Labelled photos from "Data_new", an image-classification folder in QMIND-Team/GC_computer_vision. The possible labels are: annies snickerdoodle cinnamon sugar, blue diamond nut thins almond cheddar, blue diamond nut thins almond seasalt, Higgins and Burke naturals peppermint, patels dal tadka lentil curry.

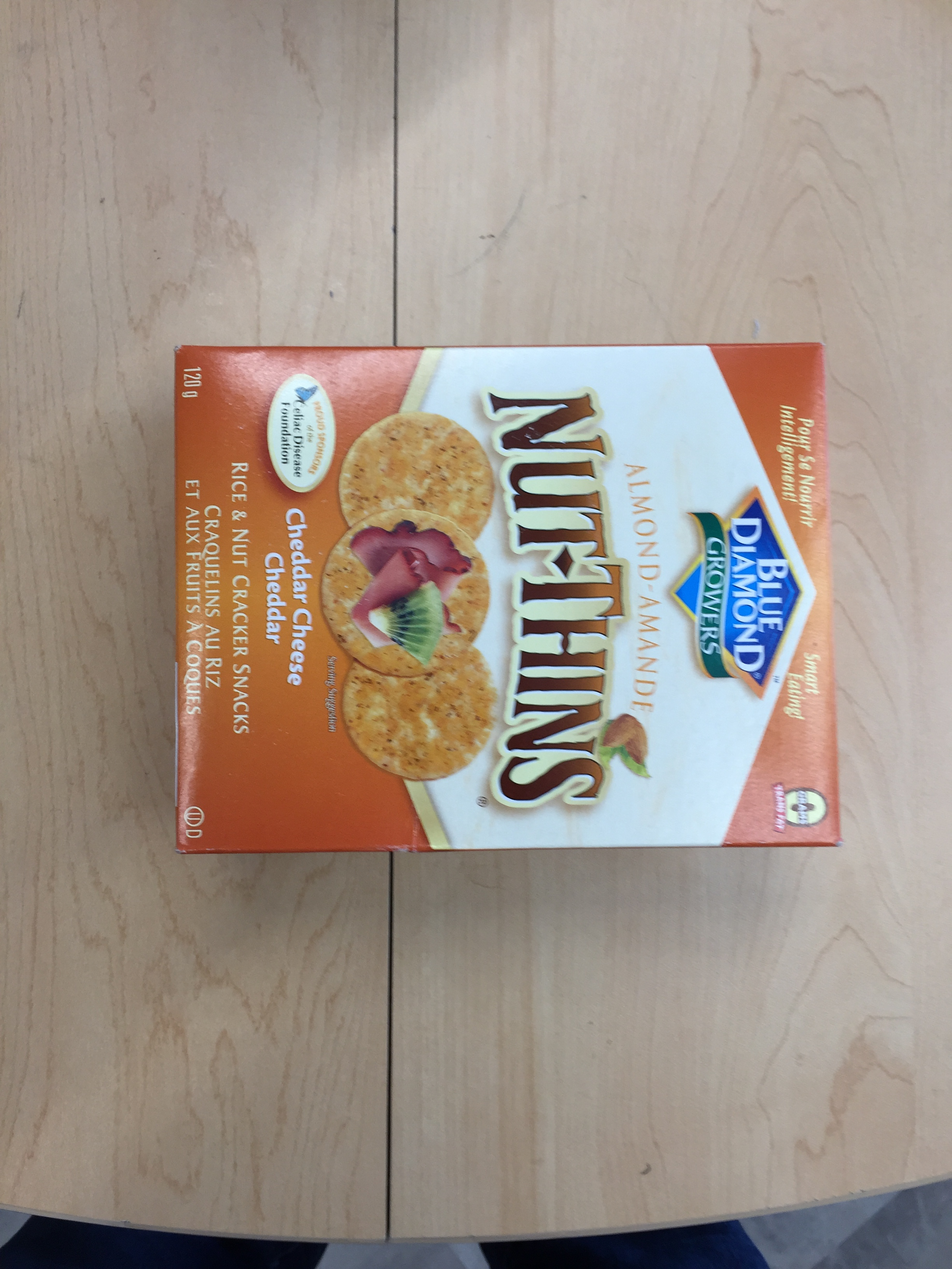
Label: blue diamond nut thins almond cheddar

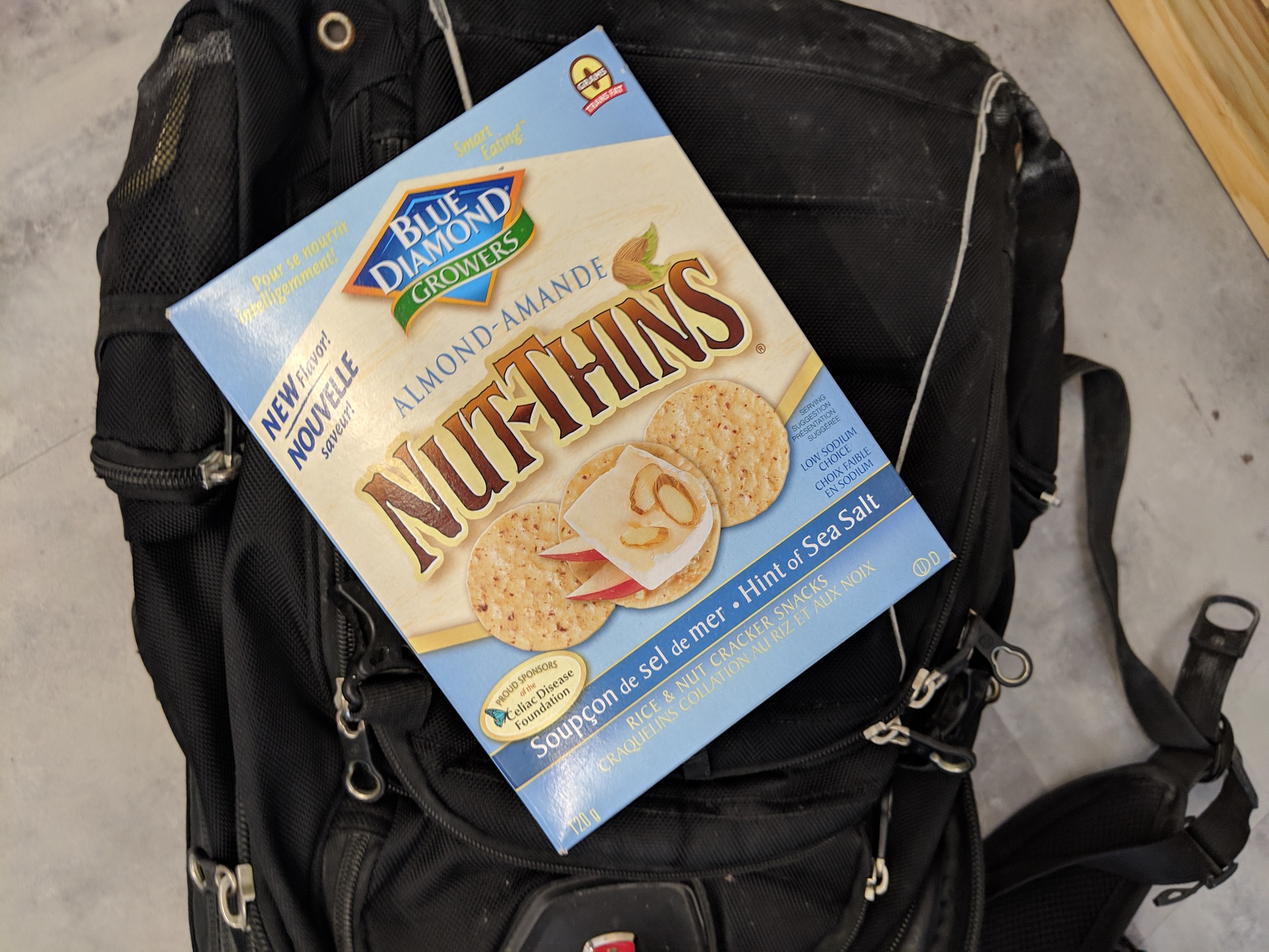
Label: blue diamond nut thins almond seasalt

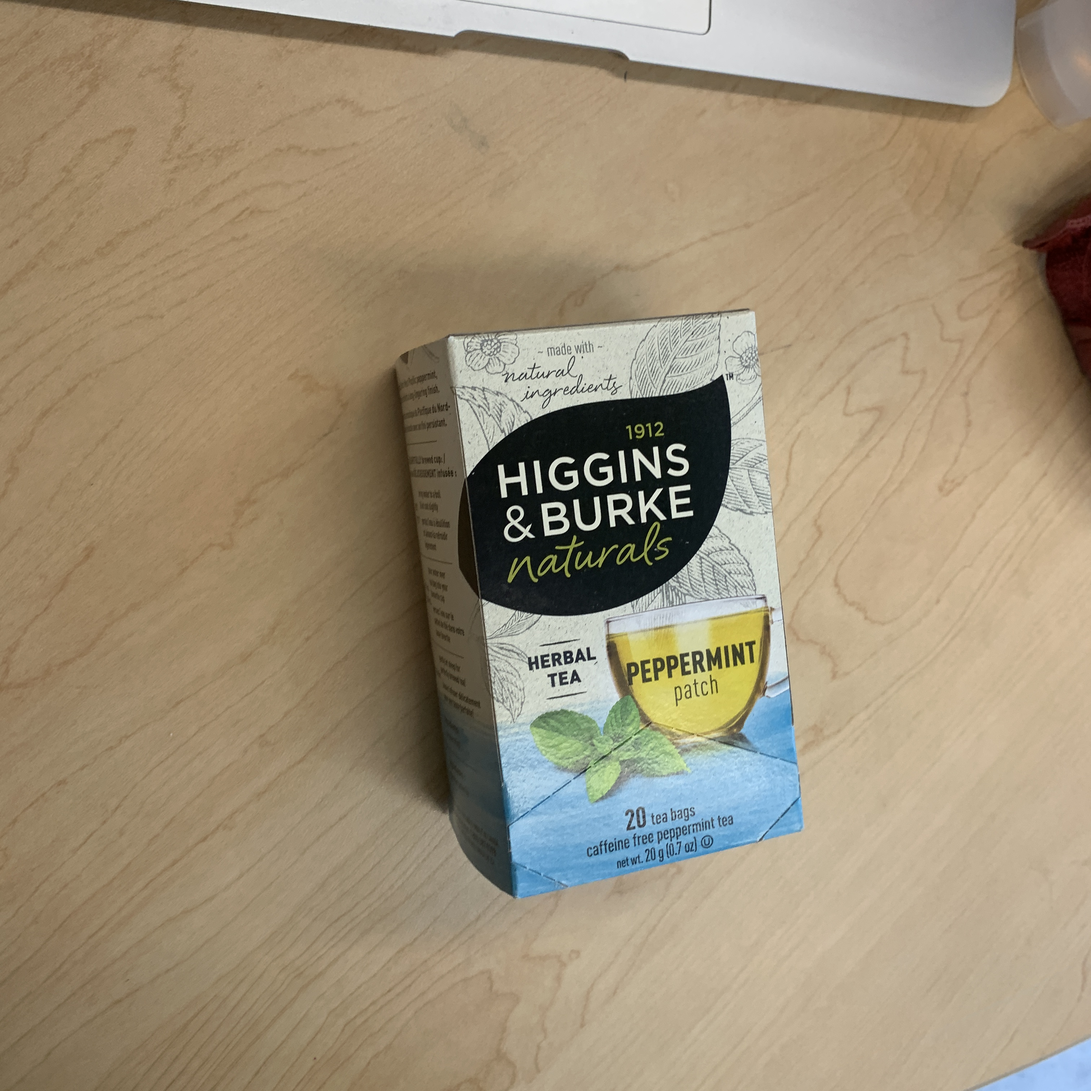
Label: Higgins and Burke naturals peppermint

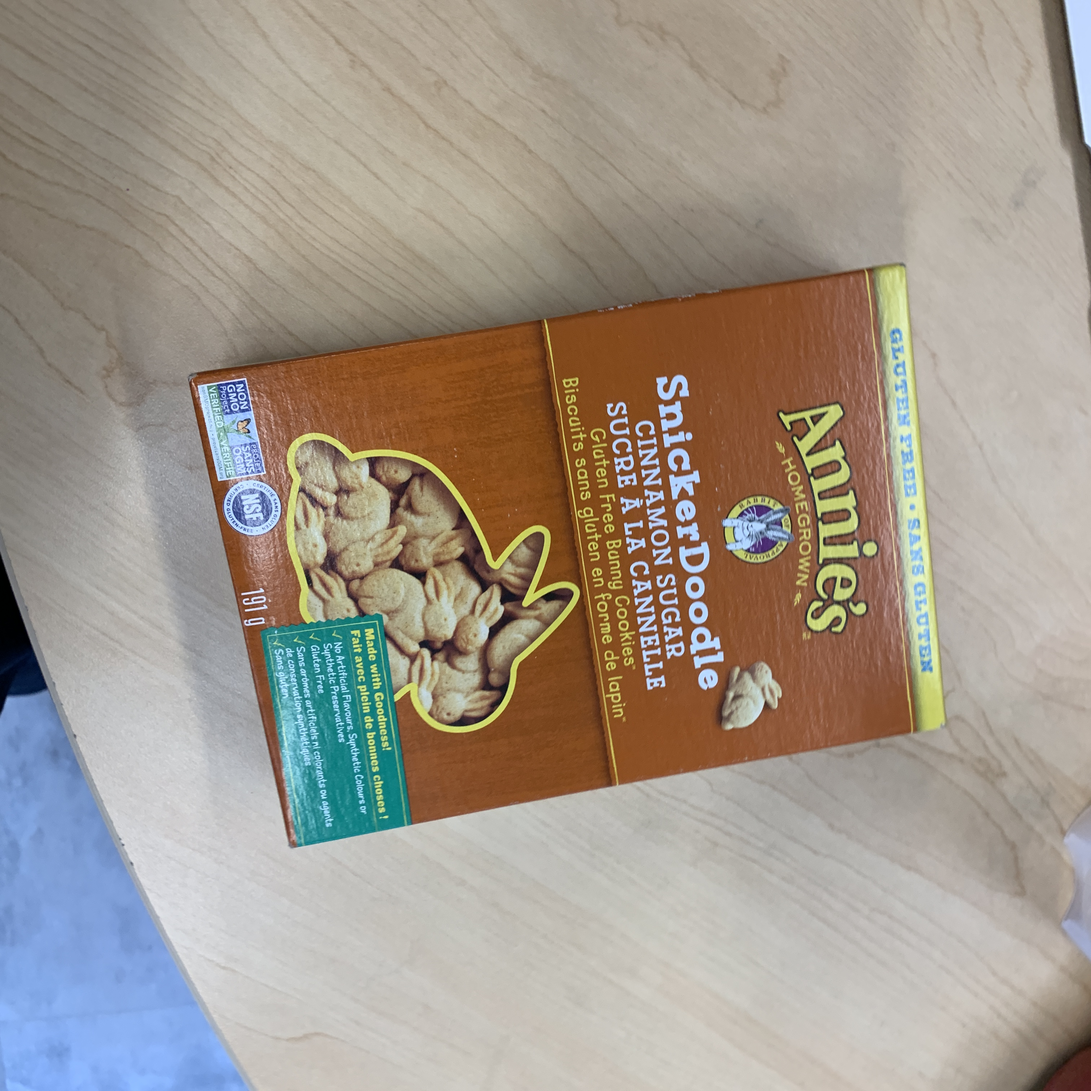
Label: annies snickerdoodle cinnamon sugar

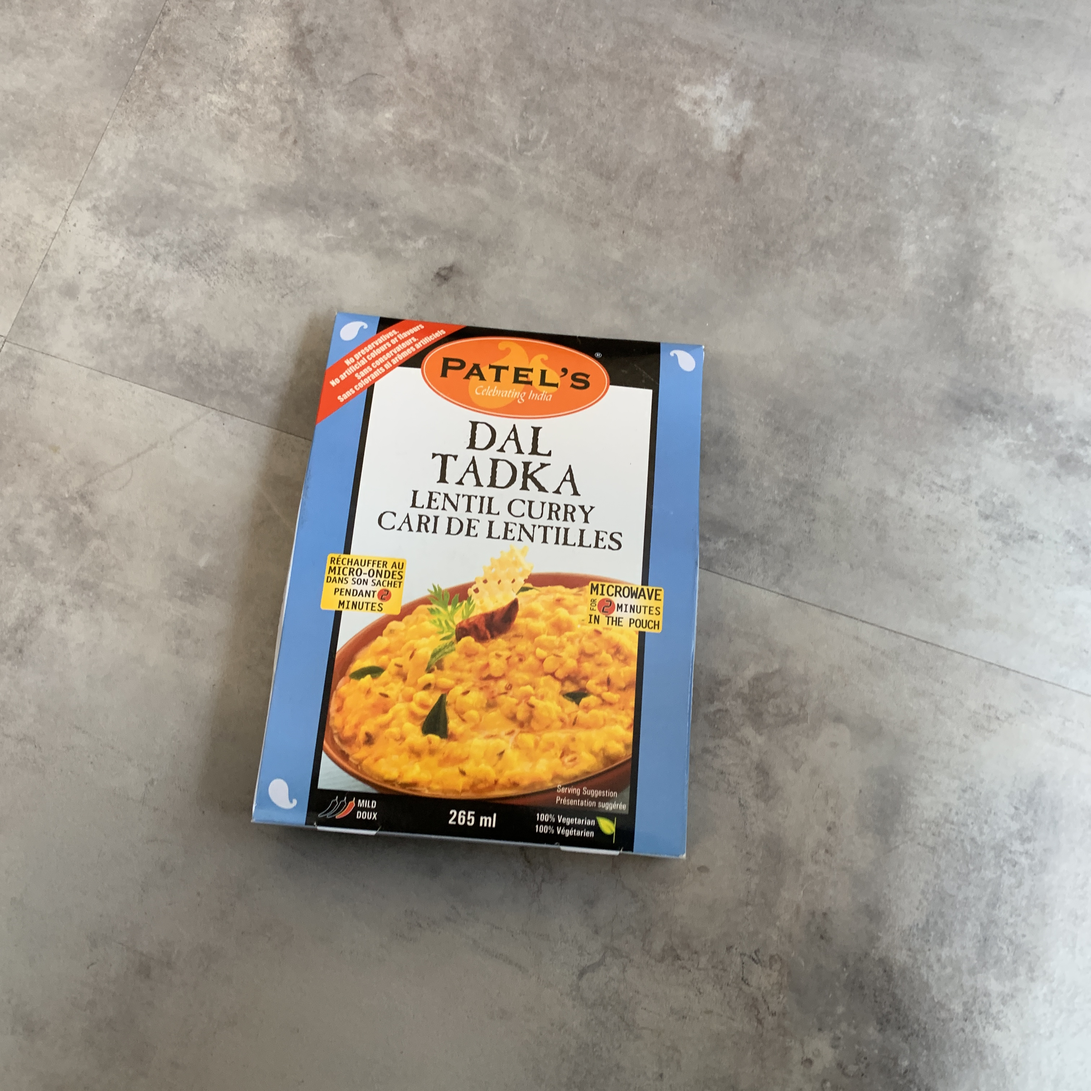
Label: patels dal tadka lentil curry

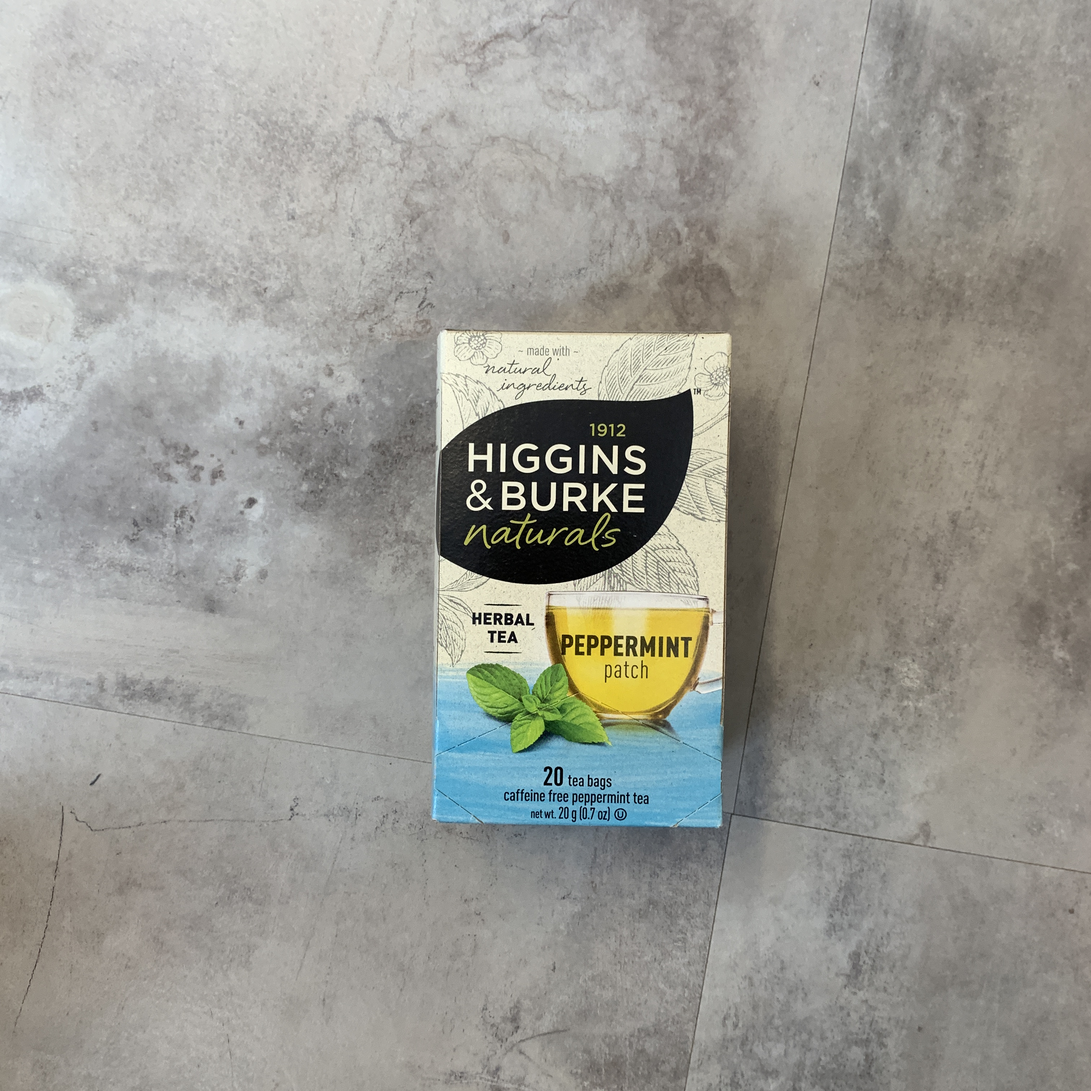
Label: Higgins and Burke naturals peppermint
